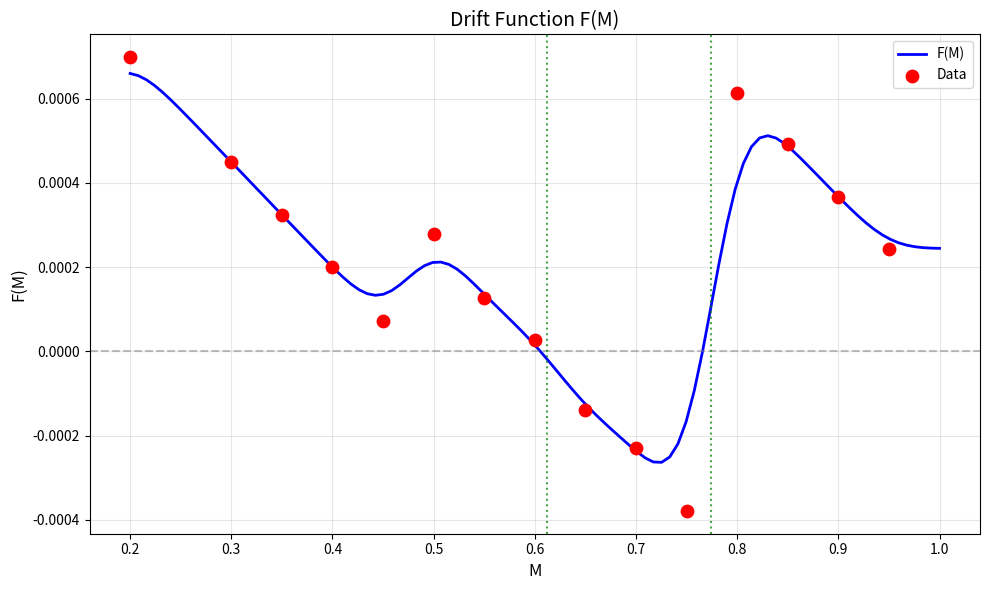
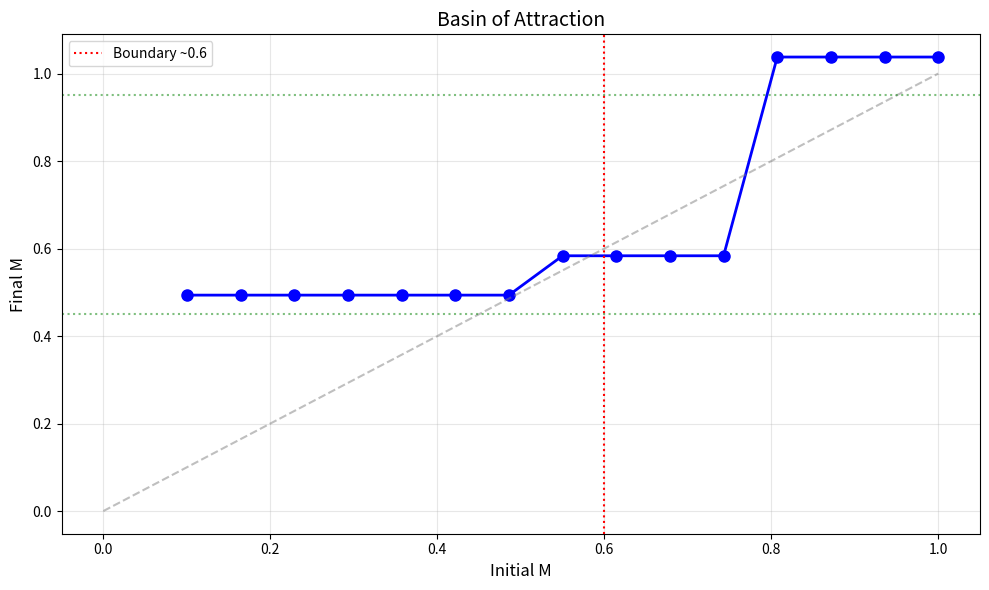
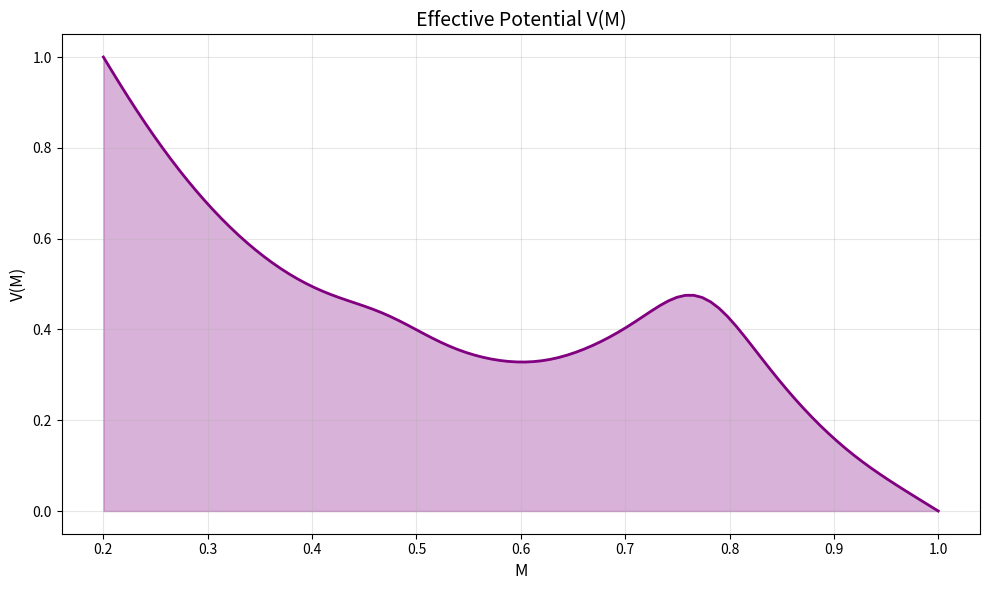

Source code (Python) for these figures, in order:
"""
高分辨率 F(M) 测量 + 可视化
"""

import numpy as np
import random
from collections import Counter
import matplotlib
matplotlib.use('Agg')
import matplotlib.pyplot as plt
from scipy.ndimage import gaussian_filter1d

def run_system(N, K, initial_M, steps=500, seed=42):
    """运行系统并返回最终的 M"""
    random.seed(seed)
    np.random.seed(seed)
    
    V = list(range(N))
    E = []
    faction = {}
    n_edges = N // 3
    
    # 创建初始状态
    if initial_M >= 0.8:
        for i in range(n_edges):
            e = frozenset(random.sample(V, min(3, len(V))))
            E.append(e)
            faction[e] = 0
    elif initial_M >= 0.5:
        for i in range(n_edges):
            e = frozenset(random.sample(V, min(3, len(V))))
            E.append(e)
            faction[e] = i % 2
    else:
        for i in range(n_edges):
            e = frozenset(random.sample(V, min(3, len(V))))
            E.append(e)
            faction[e] = i % 3
    
    s = {v: np.random.randn(4) for v in V}
    
    for t in range(steps):
        avg_dist = 0.5 + 0.5 * random.random()
        
        # 支化
        if random.random() < 0.35 and E:
            e = random.choice(E)
            x = random.choice(list(e))
            w = len(V)
            V.append(w)
            s[w] = s[x] + np.random.randn(4) * 0.2
            new_e = frozenset([x, w])
            E.append(new_e)
            faction[new_e] = faction.get(e, random.randint(0, 2))
        
        # 融合
        if random.random() < 0.3 and len(E) >= 2:
            e1, e2 = random.sample(E, 2)
            if len(e1 & e2) >= 1:
                f1, f2 = faction.get(e1, 0), faction.get(e2, 0)
                fp = 0.3 if f1 != f2 else 0.0
                c1 = np.mean([s[u] for u in e1], axis=0)
                c2 = np.mean([s[u] for u in e2], axis=0)
                if np.linalg.norm(c1 - c2) > 0.8 * avg_dist - fp:
                    for v in e1: s[v] += np.random.randn(4) * 0.3
                    for v in e2: s[v] -= np.random.randn(4) * 0.3
                else:
                    new_e = frozenset(e1 | e2)
                    if new_e not in E:
                        E.remove(e1); E.remove(e2); E.append(new_e)
                        faction[new_e] = (f1 + f2) % 3
        
        # 分裂
        if random.random() < 0.25 and E:
            e = random.choice(E)
            if len(e) >= 5:
                lst = list(e)
                mid = len(lst) // 2
                e_left, e_right = frozenset(lst[:mid]), frozenset(lst[mid:])
                f = faction.get(e, 0)
                E.remove(e); E.append(e_left); E.append(e_right)
                faction[e_left] = f; faction[e_right] = (f + 1) % 3
        
        # 消除
        if random.random() < 0.15 and E:
            e = random.choice(E)
            if len(e) <= 2 and random.random() < 0.5:
                E.remove(e)
                if e in faction: del faction[e]
        
        # K约束
        if t % 50 == 0:
            for v in V:
                d = sum(1 for e in E if v in e)
                if d > K:
                    excess = d - K
                    edges = [e for e in E if v in e]
                    edges.sort(key=lambda e: len(e), reverse=True)
                    for _ in range(min(excess, len(edges))):
                        if edges:
                            e = edges.pop()
                            if e in E:
                                E.remove(e)
                                if e in faction: del faction[e]
    
    if E:
        counts = Counter(faction.values())
        return max(counts.values()) / len(E)
    return 0


# 测量 F(M)
print("=" * 60)
print("高分辨率 F(M) 测量")
print("=" * 60)

N = 50
K = int(N * 0.35)
initial_Ms = [0.2, 0.3, 0.35, 0.4, 0.45, 0.5, 0.55, 0.6, 0.65, 0.7, 0.75, 0.8, 0.85, 0.9, 0.95]
F_data = {}

for M0 in initial_Ms:
    results = []
    for run in range(25):
        M_start = run_system(N, K, M0, steps=400, seed=42+run*100+int(M0*1000))
        results.append(M_start)
    avg_M = np.mean(results)
    delta = avg_M - M0
    F_data[M0] = delta / 400
    print(f"M0={M0:.2f}: F = {F_data[M0]:+.6f}, final M = {avg_M:.2f}")

# 插值和平滑
Ms = sorted(F_data.keys())
Fs = [F_data[M] for M in Ms]
M_dense = np.linspace(0.2, 1.0, 100)
F_interp = np.interp(M_dense, Ms, Fs)
F_smooth = gaussian_filter1d(F_interp, sigma=3)

# 找不动点
zeros = []
for i in range(1, len(F_smooth)):
    if F_smooth[i-1] > 0 and F_smooth[i] < 0:
        zeros.append(M_dense[i])
    elif F_smooth[i-1] < 0 and F_smooth[i] > 0:
        zeros.append(M_dense[i])

print(f"\n不动点: {[f'{z:.2f}' for z in zeros]}")

# 画图1: F(M)
fig, ax = plt.subplots(figsize=(10, 6))
ax.plot(M_dense, F_smooth, 'b-', lw=2, label='F(M)')
ax.scatter(Ms, Fs, c='red', s=80, zorder=5, label='Data')
ax.axhline(0, color='gray', ls='--', alpha=0.5)
for z in zeros:
    ax.axvline(z, color='green', ls=':', alpha=0.7)
ax.set_xlabel('M', fontsize=12)
ax.set_ylabel('F(M)', fontsize=12)
ax.set_title('Drift Function F(M)', fontsize=14)
ax.legend(); ax.grid(True, alpha=0.3)
plt.tight_layout()
plt.savefig('F_M_curve.png', dpi=150)
print("Saved: F_M_curve.png")

# 画图2: Basin
initial_range = np.linspace(0.1, 1.0, 15)
final_range = []
for M0 in initial_range:
    results = [run_system(N, K, M0, steps=600, seed=42+r*100) for r in range(15)]
    final_range.append(np.mean(results))

fig, ax = plt.subplots(figsize=(10, 6))
ax.plot(initial_range, final_range, 'bo-', lw=2, ms=8)
ax.plot([0,1], [0,1], 'gray', ls='--', alpha=0.5)
ax.axvline(0.6, color='red', ls=':', label='Boundary ~0.6')
ax.axhline(0.45, color='green', ls=':', alpha=0.5)
ax.axhline(0.95, color='green', ls=':', alpha=0.5)
ax.set_xlabel('Initial M', fontsize=12)
ax.set_ylabel('Final M', fontsize=12)
ax.set_title('Basin of Attraction', fontsize=14)
ax.legend(); ax.grid(True, alpha=0.3)
plt.tight_layout()
plt.savefig('basin.png', dpi=150)
print("Saved: basin.png")

# 画图3: V(M)
V = np.zeros(len(M_dense))
for i in range(1, len(M_dense)):
    V[i] = V[i-1] - F_smooth[i] * (M_dense[i] - M_dense[i-1])
V = (V - V.min()) / (V.max() - V.min() + 1e-10)

fig, ax = plt.subplots(figsize=(10, 6))
ax.plot(M_dense, V, 'purple', lw=2)
ax.fill_between(M_dense, 0, V, alpha=0.3, color='purple')
ax.set_xlabel('M', fontsize=12)
ax.set_ylabel('V(M)', fontsize=12)
ax.set_title('Effective Potential V(M)', fontsize=14)
ax.grid(True, alpha=0.3)
plt.tight_layout()
plt.savefig('V_M.png', dpi=150)
print("Saved: V_M.png")

print("\n" + "=" * 60)
print("完成！三张图已保存")
print("=" * 60)
